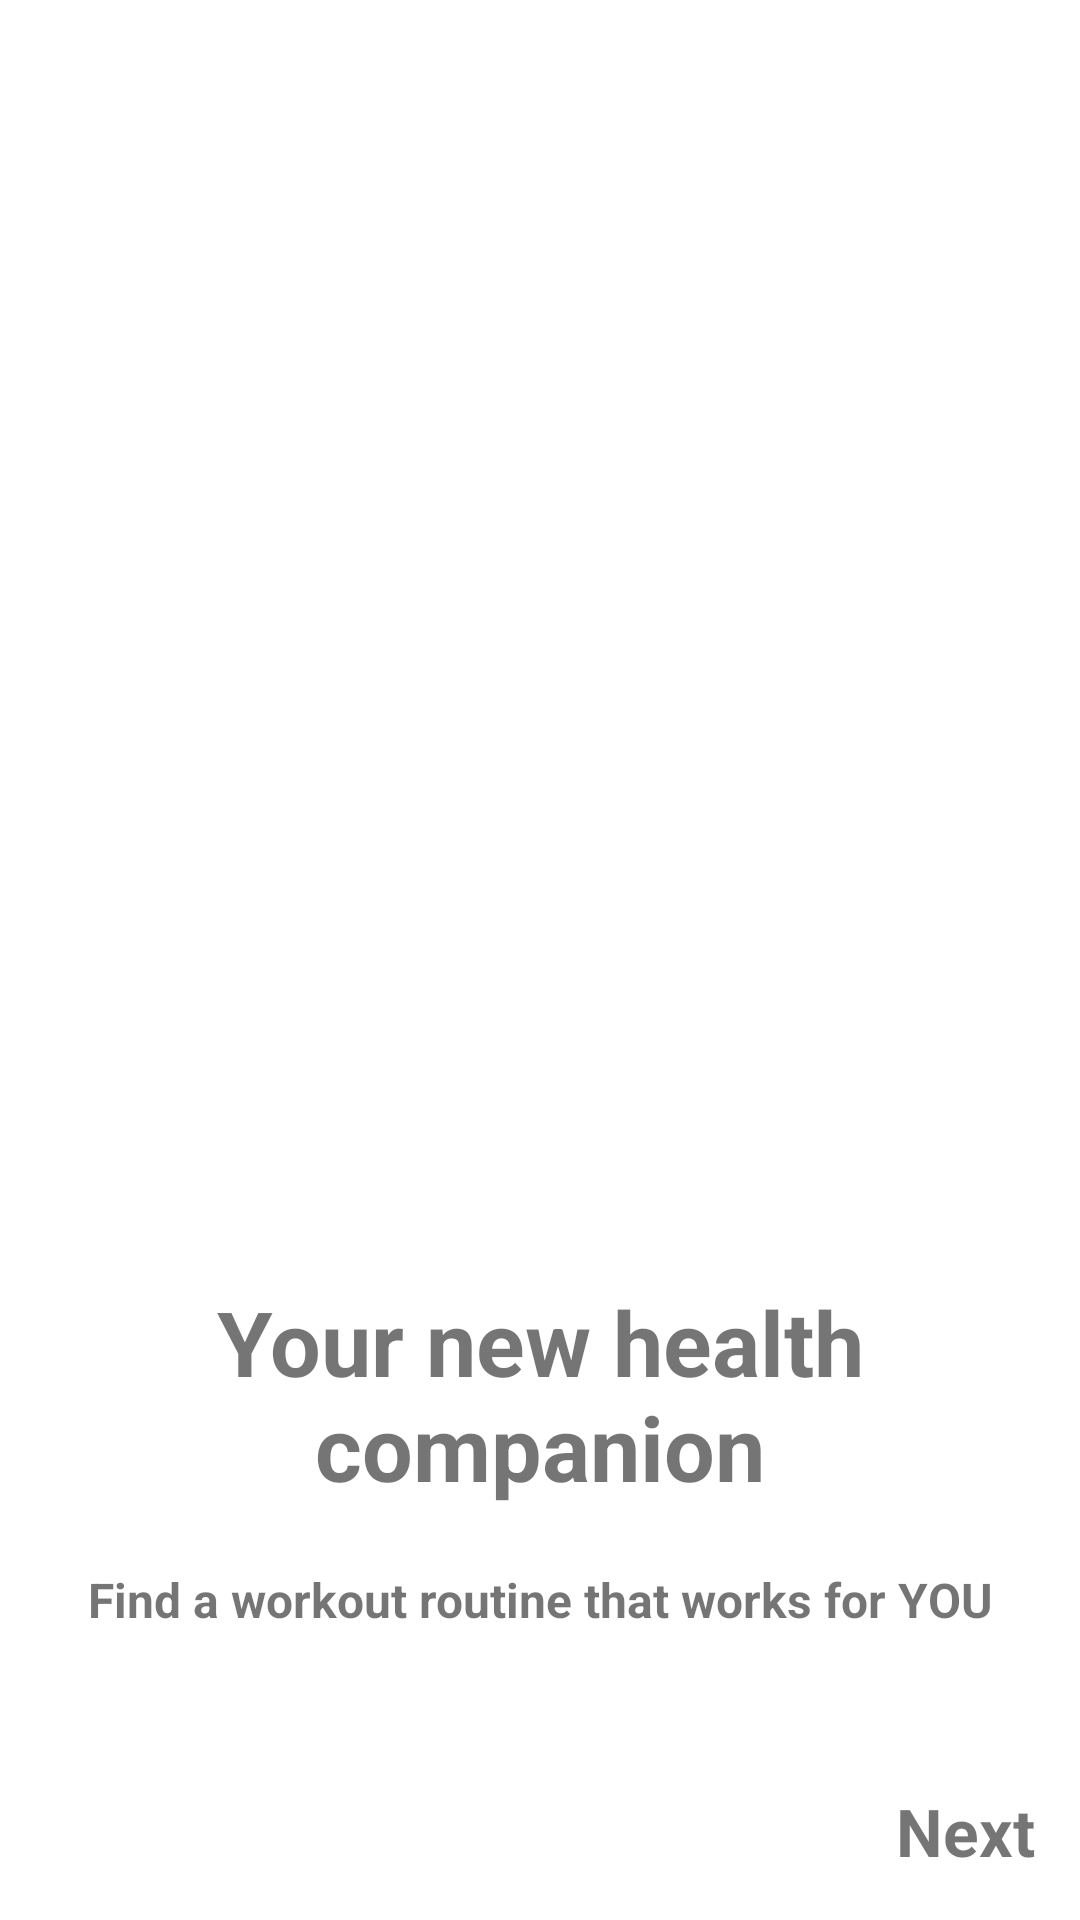

The Android layout XML behind this screen, and the referenced resources:
<!-- AndroidManifest.xml: application theme Theme.FitBuddyApp -->
<!-- res/layout/fragment_first_screen.xml -->
<androidx.constraintlayout.widget.ConstraintLayout xmlns:android="http://schemas.android.com/apk/res/android"
    xmlns:app="http://schemas.android.com/apk/res-auto"
    xmlns:tools="http://schemas.android.com/tools"
    android:layout_width="match_parent"
    android:layout_height="match_parent"
    android:background="@drawable/firstscreenbackround"
    tools:context="onboarding.screens.FirstScreen">

    <ImageView
        android:id="@+id/imageView"
        android:layout_width="237dp"
        android:layout_height="227dp"
        android:layout_marginTop="150dp"
        android:src="@drawable/exercise"
        app:layout_constraintEnd_toEndOf="parent"
        app:layout_constraintStart_toStartOf="parent"
        app:layout_constraintTop_toTopOf="parent" />

    <TextView
        android:id="@+id/title"
        android:layout_width="match_parent"
        android:layout_height="wrap_content"
        android:layout_marginTop="50dp"
        android:textSize="30sp"
        android:textStyle="bold"
        android:text="Your new health companion"
        android:layout_marginRight="35dp"
        android:layout_marginLeft="35dp"
        android:gravity="center"
        app:layout_constraintEnd_toEndOf="parent"
        app:layout_constraintStart_toStartOf="parent"
        app:layout_constraintTop_toBottomOf="@+id/imageView" />
    <TextView
        android:id="@+id/description"
        android:layout_width="match_parent"
        android:layout_height="wrap_content"
        android:layout_marginTop="20dp"
        android:textStyle="bold"
        android:text="Find a workout routine that works for YOU"
        android:gravity="center"
        android:textSize="16sp"
        app:layout_constraintEnd_toEndOf="parent"
        app:layout_constraintStart_toStartOf="parent"
        app:layout_constraintTop_toBottomOf="@+id/title"
        android:layout_marginRight="25dp"
        android:layout_marginLeft="25dp"/>
    <TextView
        android:id="@+id/next"
        android:layout_width="wrap_content"
        android:layout_height="wrap_content"
        android:layout_marginTop="20dp"
        android:text="Next"
        android:gravity="center"
        android:textSize="22sp"
        android:textStyle="bold"
        app:layout_constraintEnd_toEndOf="parent"
        app:layout_constraintBottom_toBottomOf="parent"
        android:layout_marginBottom="15dp"
        android:layout_marginRight="15dp"/>
</androidx.constraintlayout.widget.ConstraintLayout>
<!-- resources referenced by this layout -->
<resources>
  <style name="Theme.FitBuddyApp" parent="Theme.MaterialComponents.DayNight.DarkActionBar">
          
          <item name="colorPrimary">@color/purple_500</item>
          <item name="colorPrimaryVariant">@color/purple_700</item>
          <item name="colorOnPrimary">@color/white</item>
          
          <item name="colorSecondary">@color/teal_200</item>
          <item name="colorSecondaryVariant">@color/teal_700</item>
          <item name="colorOnSecondary">@color/black</item>
          
          <item name="android:statusBarColor" tools:targetApi="l">?attr/colorPrimaryVariant</item>
          
      </style>
  <color name="purple_500">#FF6200EE</color>
  <color name="purple_700">#FF3700B3</color>
  <color name="white">#FFFFFFFF</color>
  <color name="teal_200">#FF03DAC5</color>
  <color name="teal_700">#FF018786</color>
  <color name="black">#FF000000</color>
</resources>
